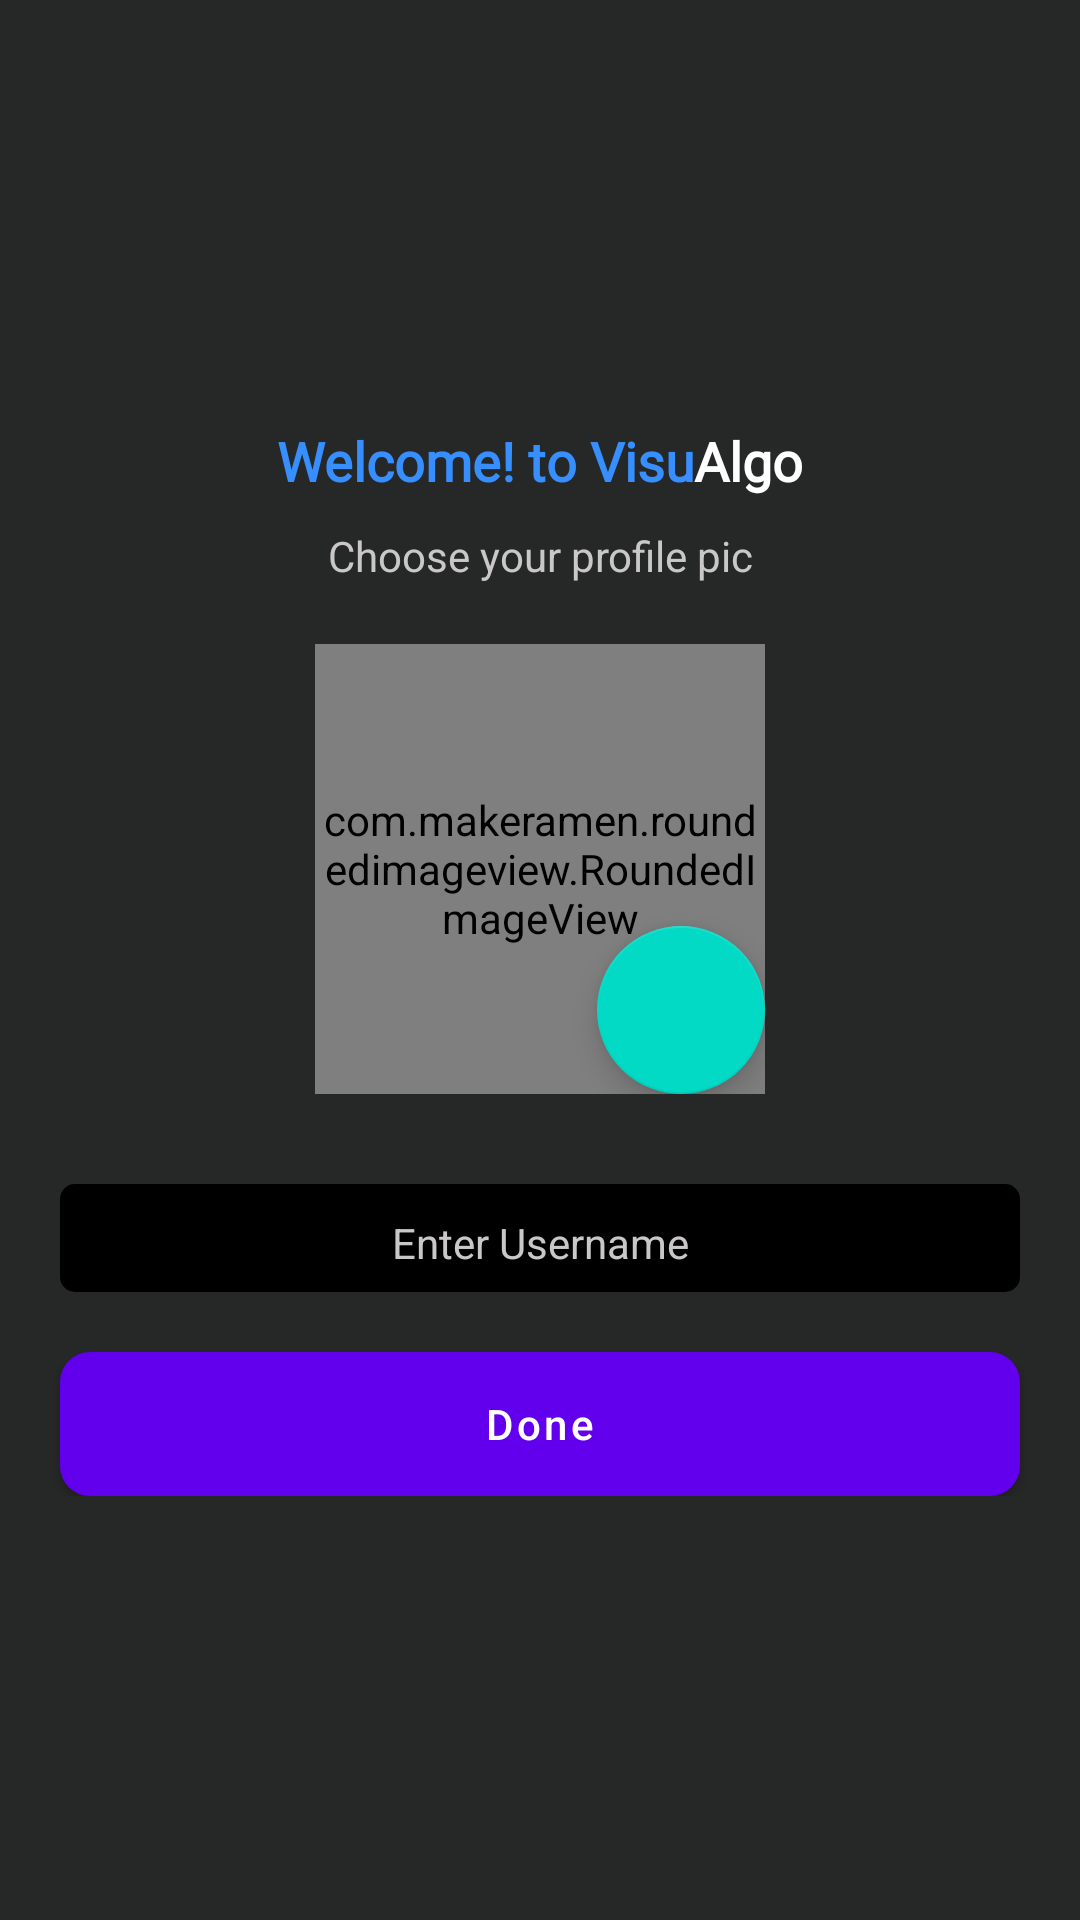

Reconstruct the res/layout file that produces this screen, plus the resources it refers to.
<!-- AndroidManifest.xml: fallback theme Theme.MaterialComponents.DayNight.NoActionBar -->
<!-- res/layout/activity_profile.xml -->
<?xml version="1.0" encoding="utf-8"?>
<RelativeLayout xmlns:android="http://schemas.android.com/apk/res/android"
    xmlns:app="http://schemas.android.com/apk/res-auto"
    android:orientation="vertical"
    android:gravity="center"
    android:layout_width="match_parent"
    android:background="@color/black_overlay"
    android:layout_height="match_parent">

    <LinearLayout
        android:layout_width="match_parent"
        android:layout_height="match_parent"
        android:orientation="vertical"
        android:gravity="center">
    <LinearLayout
        android:layout_width="wrap_content"
        android:layout_height="wrap_content"
        android:orientation="horizontal">
    <TextView
        android:layout_width="match_parent"
        android:layout_height="wrap_content"
        android:text="Welcome! to Visu"
        android:gravity="center"
        android:textSize="18sp"
        android:textStyle="bold"
        android:textAppearance="@style/collappsed_subtitle_text_appearence"
        android:layout_marginBottom="10dp"
        android:textColor="@color/blue"></TextView>
        <TextView
            android:layout_width="match_parent"
            android:layout_height="wrap_content"
            android:text="Algo"
            android:gravity="center"
            android:textSize="18sp"
            android:textStyle="bold"
            android:textAppearance="@style/collappsed_subtitle_text_appearence"
            android:layout_marginBottom="10dp"
            android:textColor="@color/white"></TextView>
</LinearLayout>
    <TextView
        android:layout_width="match_parent"
        android:layout_height="wrap_content"
        android:textColor="@color/grey"
        android:textSize="14sp"
        android:layout_marginBottom="20dp"
        android:text="Choose your profile pic"
        android:gravity="center"></TextView>

    <RelativeLayout
        android:layout_width="150dp"
        android:layout_height="150dp"
        android:layout_marginBottom="30dp">


        <com.makeramen.roundedimageview.RoundedImageView
            android:id="@+id/profilepic"
            android:layout_width="match_parent"
            android:layout_height="match_parent"
            android:scaleType="centerCrop"
            android:src="@mipmap/profile"
            app:riv_border_color="@color/black_overlay"
            app:riv_corner_radius="100dp" />




        <LinearLayout
            android:layout_width="match_parent"
            android:layout_height="match_parent"
            android:gravity="right|bottom"
            >
            <com.google.android.material.floatingactionbutton.FloatingActionButton
                android:layout_width="wrap_content"
                android:layout_height="wrap_content"
                android:src="@drawable/ic_camera_alt_black_24dp"
                android:background="@drawable/d_active"
                android:id="@+id/chooser"
                android:padding="13sp"></com.google.android.material.floatingactionbutton.FloatingActionButton>
            </LinearLayout>
    </RelativeLayout>


    <LinearLayout
        android:layout_width="match_parent"
        android:layout_height="wrap_content"
        android:gravity="center"
        android:background="@android:color/transparent"
        android:orientation="vertical">


        <LinearLayout
            android:layout_width="match_parent"
            android:layout_height="match_parent"
            android:gravity="center"
            android:background="@drawable/edit_text_background"
            android:layout_marginLeft="20dp"
            android:layout_marginRight="20dp"
            android:layout_marginBottom="20dp"
            android:orientation="horizontal">


            <EditText
                android:layout_width="match_parent"
                android:layout_height="wrap_content"
                android:backgroundTint="@android:color/transparent"
                android:textColor="@color/white"
                android:hint="Enter Username"
                android:gravity="center"
                android:textSize="14sp"
                android:textColorHint="@color/grey"
                android:id="@+id/username"
                android:pointerIcon="alias"
                android:inputType="textPersonName"
                ></EditText>

        </LinearLayout>
        <Button
            android:layout_width="match_parent"
            android:layout_height="wrap_content"
            android:background="@drawable/buttonlogin"
            android:textColor="@color/white"
            android:text="Done"
            android:textAllCaps="false"
            android:id="@+id/next"
            android:layout_marginLeft="20dp"
            android:layout_marginRight="20dp"
            ></Button>
    </LinearLayout>
    </LinearLayout>

    <include layout="@layout/progressbar"></include>

</RelativeLayout>
<!-- res/layout/progressbar.xml (included above) -->
<?xml version="1.0" encoding="utf-8"?>
<LinearLayout xmlns:android="http://schemas.android.com/apk/res/android"
    android:orientation="vertical" android:layout_width="match_parent"
    android:layout_height="match_parent"
    android:background="@color/black_overlay"
    android:gravity="center"
    android:id="@+id/progressbar"
    android:visibility="gone">
    <ProgressBar
        android:layout_width="30dp"
        android:layout_height="30dp"
        android:indeterminateTint="@color/blue"
        android:indeterminate="true"></ProgressBar>
    <TextView
        android:layout_width="wrap_content"
        android:layout_height="wrap_content"
        android:text="Loading..."
        android:textColor="@color/grey"
        android:textSize="13dp"
        android:layout_marginTop="5dp"
        ></TextView>
</LinearLayout>
<!-- resources referenced by this layout -->
<resources>
  <color name="black_overlay">#262727</color>
  <color name="blue">#368eff</color>
  <color name="grey">#C9C7C7</color>
  <color name="white">#ffffff</color>
  <!-- drawable buttonlogin (drawable-v18) -->
  <?xml version="1.0" encoding="utf-8"?>
  <shape android:shape="rectangle" xmlns:android="http://schemas.android.com/apk/res/android">
      <solid
          android:color="@color/blue">
      </solid>
      <size
          android:width="100dp"
          android:height="20dp"></size>
      <corners
          android:radius="10dp"></corners>
  </shape>
  <!-- drawable d_active (drawable-v18) -->
  <?xml version="1.0" encoding="utf-8"?>
  <shape android:shape="rectangle"
      xmlns:android="http://schemas.android.com/apk/res/android"
      >
      <size android:width="5dp" android:height="5dp" />
      <solid android:color="@color/blue"/>
      <corners
          android:radius="20dp"></corners>
   </shape>
  <!-- drawable edit_text_background (drawable-v18) -->
  <?xml version="1.0" encoding="utf-8"?>
  <shape android:shape="rectangle" xmlns:android="http://schemas.android.com/apk/res/android">
      <solid
          android:color="@color/black">
      </solid>
      <size
          android:width="100dp"
          android:height="20dp"></size>
      <corners
          android:radius="5dp"></corners>
  </shape>
  <style name="collappsed_subtitle_text_appearence" parent="Theme.AppCompat.NoActionBar">
          <item name="android:textColor">@color/blue</item>
          <item name="android:textSize">18dp</item>
          <item name="android:fontFamily">@font/open_sans_semibold</item>
      </style>
  <color name="black">#000000</color>
</resources>
